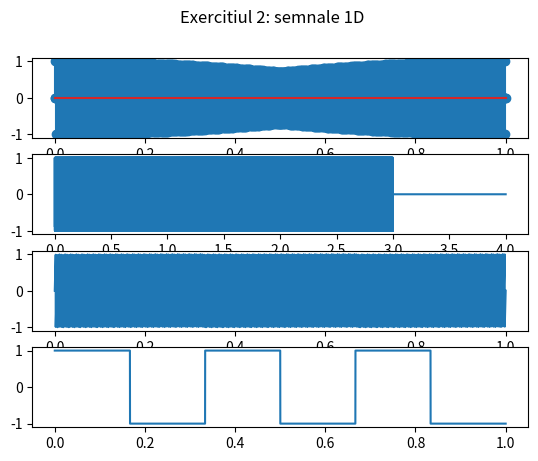
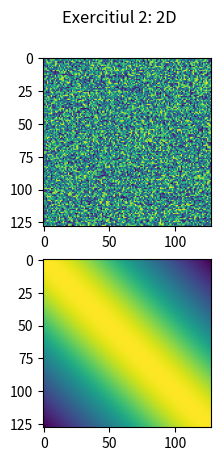

These figures' Python source, in order:
import numpy as np
import matplotlib.pyplot as plt

# punctul a
def x(t):
    freq = 400
    return np.sin(freq*2 * np.pi * t) # nu avem destule esantioane, apare aliasing

# punctul b
def y(t):
    return np.where(t > 3, 0, np.sin(800 * 2 * np.pi * t - np.pi / 3))

# punctul c
def z(t):
    freq = 240
    phase = 1/2
    #return np.mod((t + 1/2), 1/freq) * 2 * freq - 1 # todo shiftarea fazei, nu merge pe pare!!
    return 2 * (freq * t - np.floor(freq * t + phase)) # mersi wikipedia :p

#punctul d
def w(t):
    freq = 3
    phase = 0
    signal = np.sign(np.sin(freq * 2 * np.pi * t + phase)) # prima valoare va fi 0 pt ca asa functioneaza sign..... dar mi-e prea lene sa folosesc np.where
    signal[0] = 1
    return signal

a = np.linspace(0, 0.5*np.pi, 128) # cand ma enerveaza trigonometria imi place sa ma gandesc ca pi vine de la paul irofti

# punctul e
img_1 = np.random.rand(128,128)
# punctul f
img_2 = np.tan(np.sin(a[:, None] + a[None, ::-1]))


timp = np.linspace(0, 1, int(1/0.00005))
timp_b = np.linspace(0, 4, int(1/0.00001))
timp_esantion = np.linspace(0, 1, 1600)
n = 4
fig, axs = plt.subplots(n)
fig.suptitle('Exercitiul 2: semnale 1D')
# punctul a
axs[0].stem(timp_esantion, x(timp_esantion))
#punctul b
axs[1].plot(timp_b,y(timp_b))
# punctul c
axs[2].plot(timp,z(timp))
# punctul d
axs[3].plot(timp,w(timp))
# punctul e
plt.show()

fig, axs = plt.subplots(2)
fig.suptitle('Exercitiul 2: 2D')
axs[0].imshow(img_1)
axs[1].imshow(img_2)
plt.show()
